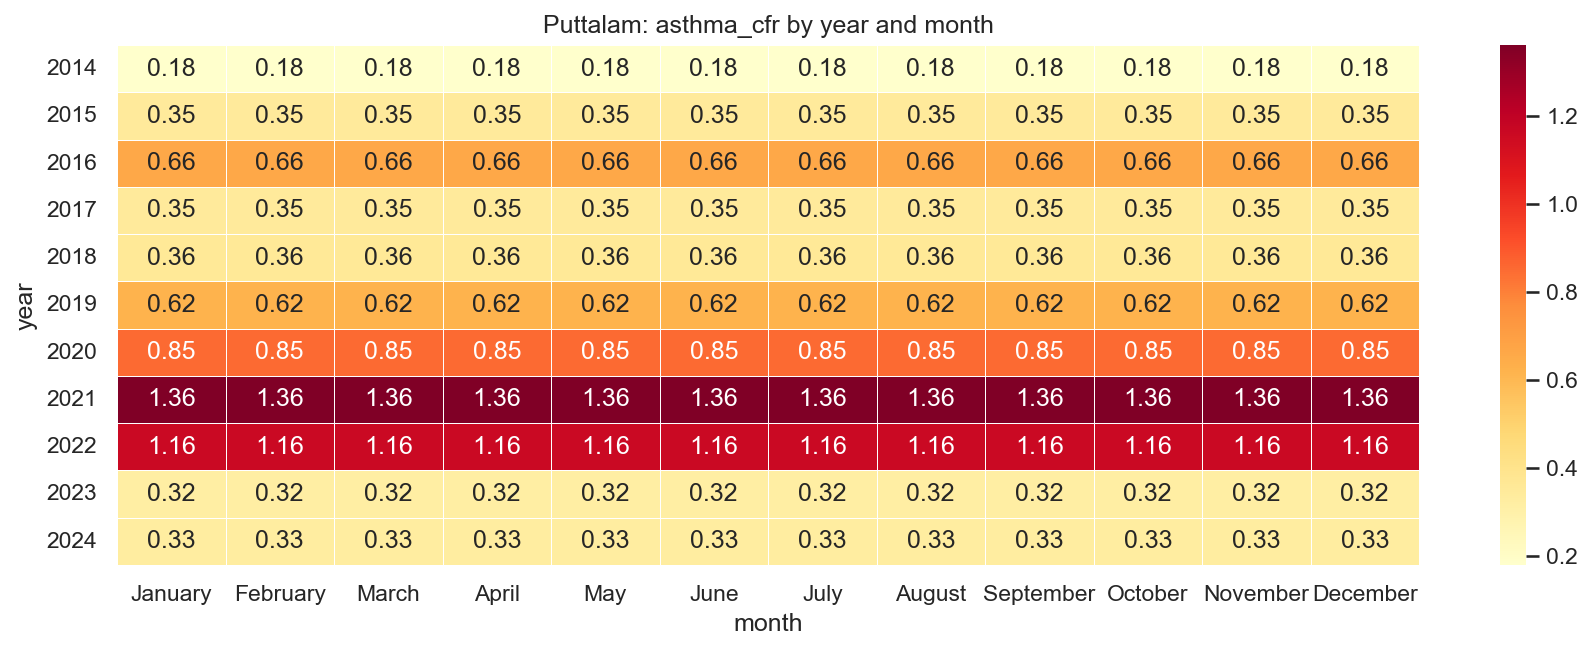

Data behind this chart, as committed beside it:
year, January, February, March, April, May, June, July, August, September, October, November, December
2014, 0.18, 0.18, 0.18, 0.18, 0.18, 0.18, 0.18, 0.18, 0.18, 0.18, 0.18, 0.18
2015, 0.35, 0.35, 0.35, 0.35, 0.35, 0.35, 0.35, 0.35, 0.35, 0.35, 0.35, 0.35
2016, 0.66, 0.66, 0.66, 0.66, 0.66, 0.66, 0.66, 0.66, 0.66, 0.66, 0.66, 0.66
2017, 0.35, 0.35, 0.35, 0.35, 0.35, 0.35, 0.35, 0.35, 0.35, 0.35, 0.35, 0.35
2018, 0.36, 0.36, 0.36, 0.36, 0.36, 0.36, 0.36, 0.36, 0.36, 0.36, 0.36, 0.36
2019, 0.62, 0.62, 0.62, 0.62, 0.62, 0.62, 0.62, 0.62, 0.62, 0.62, 0.62, 0.62
2020, 0.85, 0.85, 0.85, 0.85, 0.85, 0.85, 0.85, 0.85, 0.85, 0.85, 0.85, 0.85
2021, 1.36, 1.36, 1.36, 1.36, 1.36, 1.36, 1.36, 1.36, 1.36, 1.36, 1.36, 1.36
2022, 1.16, 1.16, 1.16, 1.16, 1.16, 1.16, 1.16, 1.16, 1.16, 1.16, 1.16, 1.16
2023, 0.32, 0.32, 0.32, 0.32, 0.32, 0.32, 0.32, 0.32, 0.32, 0.32, 0.32, 0.32
2024, 0.33, 0.33, 0.33, 0.33, 0.33, 0.33, 0.33, 0.33, 0.33, 0.33, 0.33, 0.33
